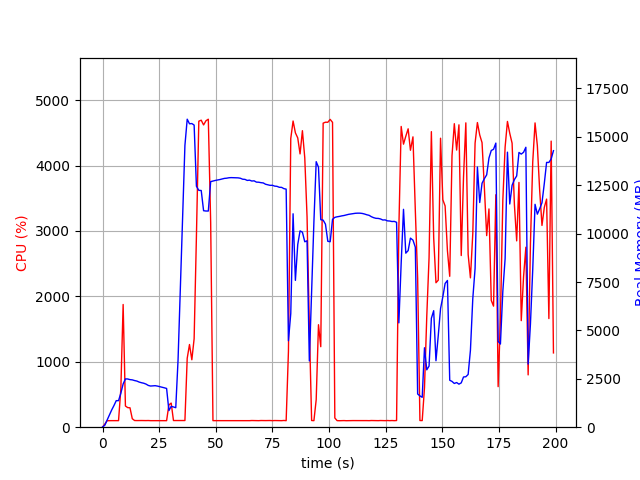

Values plotted in this chart, from the file beside it:
elapsed_time, nproc, cpu, mem_real, mem_virtual
4.172325134277344e-05, 1, 0.0, 10.29, 3186
1.007, 1, 47.7, 103.3, 770.1
2.014, 1, 99.3, 371.3, 1894
3.023, 1, 100.1, 629.3, 3174
4.032, 1, 100.2, 889.3, 3174
5.042, 1, 100.0, 1120, 5740
6.051, 1, 99.1, 1372, 5228
7.059, 1, 100.2, 1372, 5228
8.067, 1, 577.3, 1750, 9435
9.091, 1, 1876, 2234, 9962
10.1, 1, 324.2, 2494, 10210
11.11, 1, 299.4, 2491, 10210
12.12, 1, 296.6, 2458, 10250
13.13, 1, 129.9, 2445, 10250
14.13, 1, 102.2, 2410, 10250
15.14, 1, 101.2, 2384, 10250
16.15, 1, 102.0, 2332, 10250
17.16, 1, 102.0, 2298, 10250
18.17, 1, 101.0, 2272, 10250
19.18, 1, 101.0, 2227, 10250
20.19, 1, 101.9, 2158, 10250
21.2, 1, 100.0, 2126, 10250
22.21, 1, 100.2, 2135, 10346
23.23, 1, 100.5, 2145, 10346
24.24, 1, 100.9, 2124, 10346
25.25, 1, 101.9, 2096, 10346
26.26, 1, 100.9, 2070, 10346
27.27, 1, 101.9, 2036, 10346
28.28, 1, 99.9, 2002, 10346
29.29, 1, 340.4, 857.3, 10470
30.3, 1, 368.7, 1076, 12126
31.31, 1, 101.8, 1046, 12126
32.32, 1, 102.0, 1007, 12126
33.33, 1, 102.0, 3470, 38368
34.34, 1, 101.9, 7149, 38368
35.36, 1, 101.8, 10862, 38368
36.37, 1, 101.9, 14557, 38368
37.38, 1, 1054, 15912, 38448
38.39, 1, 1264, 15675, 38448
39.42, 1, 1031, 15687, 38448
40.43, 1, 1353, 15609, 38448
41.44, 1, 2916, 12448, 38448
42.5, 1, 4678, 12236, 38448
43.56, 1, 4693, 12228, 38448
44.61, 1, 4620, 11184, 38448
45.66, 1, 4684, 11168, 38448
46.7, 1, 4708, 11168, 38448
47.74, 1, 3132, 12687, 39709
48.74, 1, 100.2, 12717, 39709
49.75, 1, 100.2, 12747, 39709
50.76, 1, 101.1, 12769, 39709
51.77, 1, 99.1, 12794, 39709
52.78, 1, 100.1, 12826, 39709
53.79, 1, 101.0, 12853, 39709
54.8, 1, 100.2, 12864, 39709
55.8, 1, 100.2, 12887, 39709
56.81, 1, 101.2, 12893, 39709
57.82, 1, 101.1, 12890, 39709
58.83, 1, 101.2, 12890, 39709
59.84, 1, 101.1, 12881, 39709
... 137 more rows
